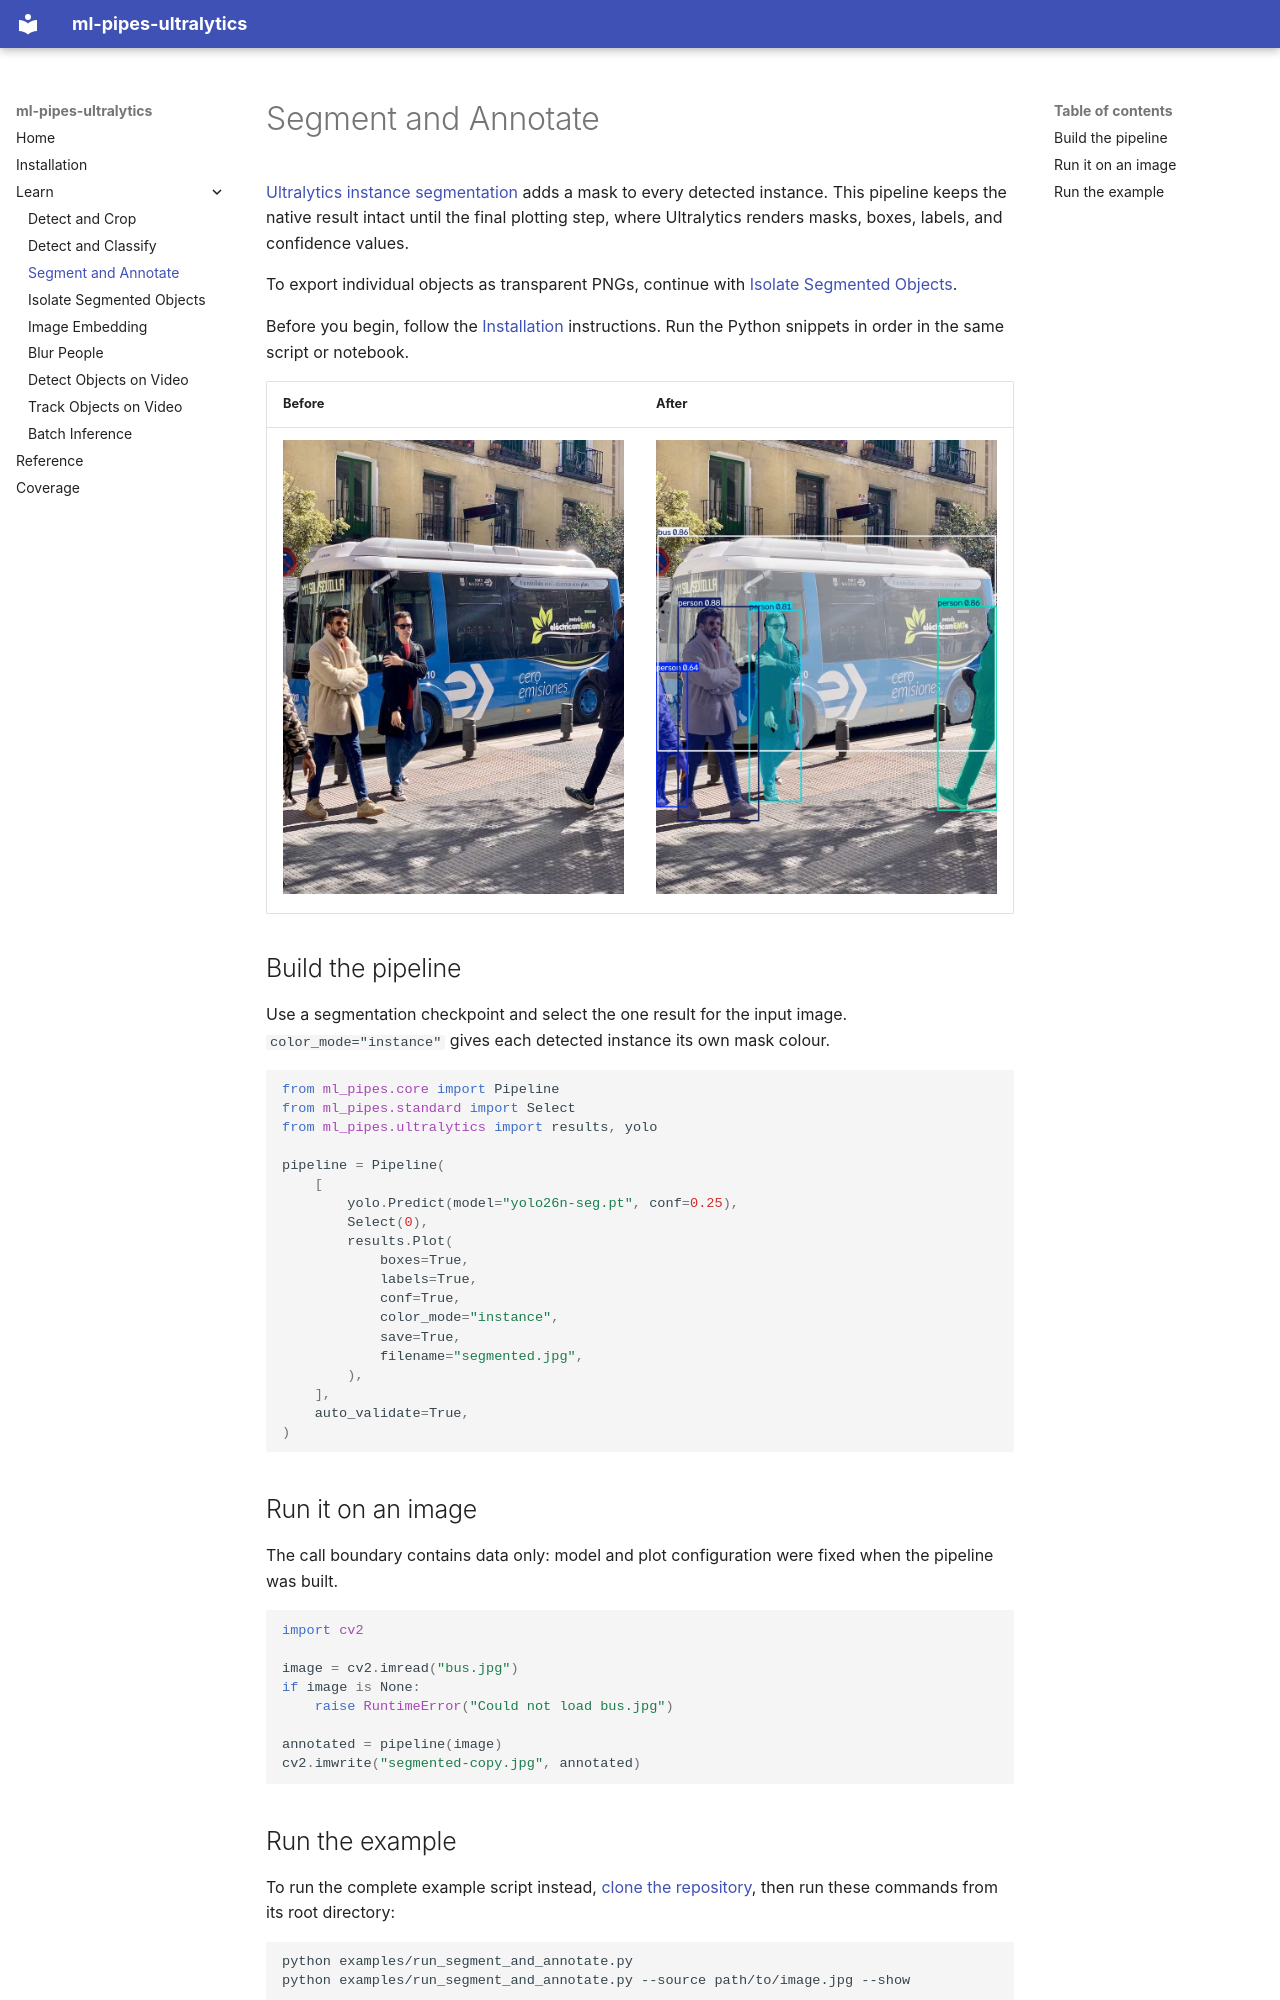

repository: trained-by-humans/ml-pipes-ultralytics · page: tutorials/segment_and_annotate/index.html · generator: mkdocs

---
title: Segment and Annotate Images with Ultralytics YOLO
description: >-
  Build a pipeline for Ultralytics YOLO instance segmentation, preserving native Results and rendering coloured masks, boxes, labels, and confidence in ml-pipes.
---

# Segment and Annotate

[Ultralytics instance segmentation](https://docs.ultralytics.com/guides/instance-segmentation-and-tracking/)
adds a mask to every detected instance. This pipeline keeps the native result
intact until the final plotting step, where Ultralytics renders masks, boxes,
labels, and confidence values.

To export individual objects as transparent PNGs, continue with
[Isolate Segmented Objects](isolate_segmented_objects.md).

Before you begin, follow the [Installation](../installation.md) instructions.
Run the Python snippets in order in the same script or notebook.

| Before | After |
|---|---|
| ![Input bus image](../assets/bus.jpg) | ![Instance-coloured segmentation](../assets/segment_and_annotate/segmented.jpg) |

## Build the pipeline

Use a segmentation checkpoint and select the one result for the input image.
`color_mode="instance"` gives each detected instance its own mask colour.

```python
from ml_pipes.core import Pipeline
from ml_pipes.standard import Select
from ml_pipes.ultralytics import results, yolo

pipeline = Pipeline(
    [
        yolo.Predict(model="yolo26n-seg.pt", conf=0.25),
        Select(0),
        results.Plot(
            boxes=True,
            labels=True,
            conf=True,
            color_mode="instance",
            save=True,
            filename="segmented.jpg",
        ),
    ],
    auto_validate=True,
)
```

## Run it on an image

The call boundary contains data only: model and plot configuration were fixed
when the pipeline was built.

```python
import cv2

image = cv2.imread("bus.jpg")
if image is None:
    raise RuntimeError("Could not load bus.jpg")

annotated = pipeline(image)
cv2.imwrite("segmented-copy.jpg", annotated)
```
